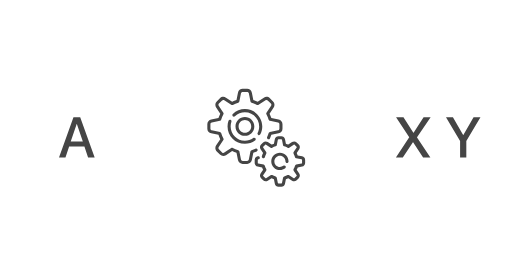
t = 0.00 s
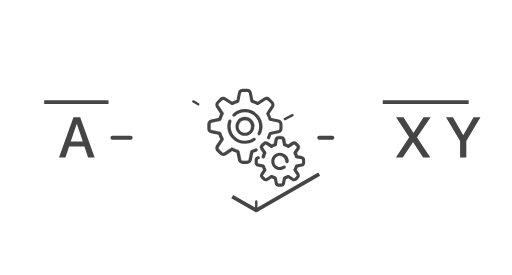
t = 0.23 s
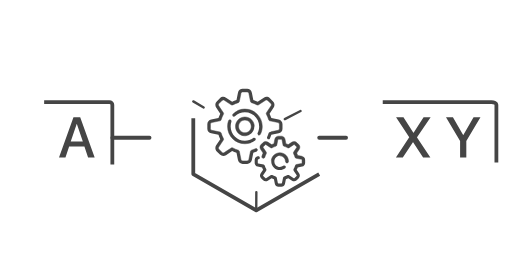
t = 0.46 s
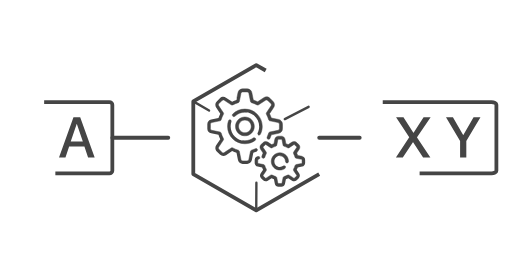
t = 0.69 s
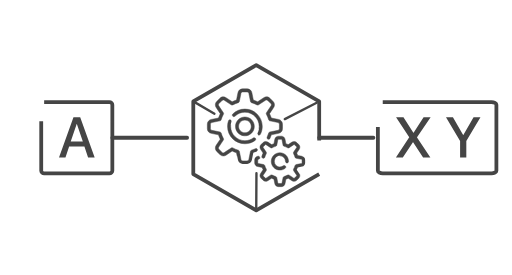
t = 0.92 s
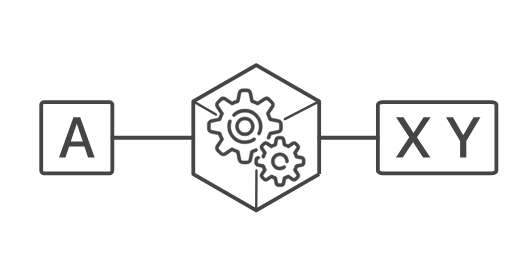
t = 1.00 s

The animated SVG that drew these frames (rendered in a browser with its animation timeline set to each time). Animation: 2 CSS @keyframes rules; one cycle of 1.00 s.

<!--?xml version="1.0" encoding="UTF-8"?-->

<svg version="1.1" xmlns="http://www.w3.org/2000/svg" xmlns:xlink="http://www.w3.org/1999/xlink" x="0" y="0" width="1080" height="580" viewBox="0, 0, 1080, 580" style="">
  <g id="Livello_2"></g>
  <g id="Livello_2">
    <path d="M93.12,215.5 L230.806,215.5 C234.207,215.5 236.963,217.892 236.963,220.843 L236.963,360.157 C236.963,363.108 234.207,365.5 230.806,365.5 L93.12,365.5 C89.72,365.5 86.963,363.108 86.963,360.157 L86.963,220.843 C86.963,217.892 89.72,215.5 93.12,215.5 z" fill-opacity="0" stroke="#454545" stroke-width="8" class="LinJECkA_0"></path>
    <path d="M807.34,215.5 L1036.816,215.5 C1042.483,215.5 1047.078,217.892 1047.078,220.843 L1047.078,360.157 C1047.078,363.108 1042.483,365.5 1036.816,365.5 L807.34,365.5 C801.672,365.5 797.078,363.108 797.078,360.157 L797.078,220.843 C797.078,217.892 801.672,215.5 807.34,215.5 z" fill-opacity="0" stroke="#454545" stroke-width="8" class="LinJECkA_1"></path>
    <path d="M236.964,290.5 L407.717,290.5" fill-opacity="0" stroke="#454545" stroke-width="8" stroke-linecap="round" class="LinJECkA_2"></path>
    <path d="M673.283,290.5 L797.078,290.5" fill-opacity="0" stroke="#454545" stroke-width="8" stroke-linecap="round" class="LinJECkA_3"></path>
    <path d="M673.283,367.162 L540.5,443.824 L407.717,367.162 L407.717,213.838 L540.5,137.176 L673.283,213.838 z" fill-opacity="0" stroke="#454545" stroke-width="8" stroke-linejoin="round" stroke-miterlimit="1" class="LinJECkA_4"></path>
    <path d="M185.802,332 L199.688,332 L169.161,247.449 L154.981,247.449 L124.454,332 L138.106,332 L145.841,309.148 L178.067,309.148 z M161.778,261.512 L162.13,261.512 L174.728,298.602 L149.181,298.602 z" fill="#454545" class="LinJECkA_5"></path>
    <path d="M835.15,332 L849.681,332 L871.009,299.773 L871.42,299.773 L892.455,332 L907.806,332 L879.681,290.047 L879.681,289.695 L908.334,247.449 L893.509,247.449 L872.416,280.144 L871.947,280.144 L851.088,247.449 L835.443,247.449 L863.216,289.227 L863.216,289.637 z" fill="#454545" class="LinJECkA_6"></path>
    <path d="M983.638,332 L983.638,297.371 L1013.463,247.449 L998.931,247.449 L977.369,284.773 L976.959,284.773 L955.396,247.449 L940.748,247.449 L970.513,297.371 L970.513,332 z" fill="#454545" class="LinJECkA_7"></path>
    <g id="gears">
      <g>
        <path d="M543.234,315.163 C542.463,313.539 540.52,312.846 538.895,313.617 C536.251,314.872 533.478,315.909 530.655,316.699 C529.474,317.029 528.579,317.994 528.339,319.197 L524.893,336.427 C524.553,338.128 523.047,339.363 521.312,339.363 L511.911,339.363 C510.176,339.363 508.67,338.128 508.33,336.427 L504.884,319.197 C504.643,317.994 503.748,317.029 502.568,316.699 C498.579,315.583 494.73,313.988 491.128,311.959 C490.059,311.357 488.742,311.406 487.722,312.086 L473.1,321.834 C471.657,322.796 469.719,322.604 468.491,321.377 L461.844,314.73 C460.617,313.503 460.426,311.565 461.388,310.121 L471.135,295.499 C471.816,294.479 471.865,293.163 471.263,292.094 C469.233,288.49 467.638,284.641 466.523,280.654 C466.192,279.472 465.227,278.578 464.024,278.337 L446.795,274.891 C445.094,274.551 443.859,273.045 443.859,271.31 L443.859,261.909 C443.859,260.174 445.093,258.669 446.795,258.328 L464.024,254.882 C465.227,254.641 466.192,253.746 466.523,252.566 C467.639,248.577 469.234,244.729 471.263,241.126 C471.865,240.057 471.815,238.741 471.135,237.72 L461.389,223.1 C460.426,221.656 460.618,219.719 461.845,218.491 L468.492,211.844 C469.719,210.617 471.658,210.426 473.101,211.388 L487.723,221.135 C488.743,221.816 490.06,221.865 491.128,221.263 C494.731,219.233 498.58,217.639 502.569,216.522 C503.75,216.192 504.645,215.227 504.885,214.024 L508.331,196.795 C508.671,195.094 510.177,193.859 511.912,193.859 L521.313,193.859 C523.048,193.859 524.553,195.093 524.894,196.795 L528.34,214.024 C528.581,215.227 529.476,216.192 530.656,216.522 C534.645,217.639 538.494,219.233 542.096,221.263 C543.165,221.865 544.482,221.815 545.502,221.135 L560.123,211.388 C561.567,210.425 563.505,210.618 564.732,211.844 L571.379,218.491 C572.606,219.718 572.798,221.656 571.836,223.1 L562.089,237.722 C561.408,238.742 561.359,240.058 561.961,241.127 C563.99,244.73 565.585,248.579 566.701,252.568 C567.032,253.749 567.997,254.643 569.2,254.884 L586.429,258.33 C588.13,258.67 589.365,260.176 589.365,261.911 L589.365,271.312 C589.365,273.047 588.13,274.552 586.429,274.893 L569.2,278.339 C567.997,278.58 567.032,279.475 566.701,280.656 C565.892,283.549 564.823,286.387 563.526,289.091 C562.747,290.713 563.432,292.659 565.054,293.437 C566.675,294.216 568.622,293.531 569.399,291.91 C570.57,289.469 571.576,286.931 572.398,284.343 L587.707,281.282 C592.441,280.334 595.878,276.141 595.878,271.311 L595.878,261.911 C595.878,257.081 592.441,252.888 587.705,251.941 L572.396,248.879 C571.392,245.718 570.12,242.645 568.595,239.704 L577.255,226.713 C579.934,222.695 579.4,217.299 575.985,213.884 L569.338,207.237 C565.922,203.821 560.526,203.288 556.508,205.966 L543.518,214.627 C540.576,213.102 537.503,211.829 534.343,210.825 L531.281,195.517 C530.335,190.782 526.141,187.345 521.312,187.345 L511.911,187.345 C507.082,187.345 502.889,190.782 501.941,195.518 L498.88,210.826 C495.719,211.83 492.646,213.103 489.705,214.628 L476.715,205.968 C472.697,203.289 467.301,203.822 463.885,207.238 L457.238,213.885 C453.823,217.301 453.289,222.696 455.968,226.715 L464.628,239.705 C463.104,242.646 461.831,245.719 460.827,248.88 L445.518,251.942 C440.782,252.889 437.345,257.082 437.345,261.911 L437.345,271.312 C437.345,276.142 440.782,280.334 445.518,281.282 L460.827,284.344 C461.83,287.504 463.103,290.577 464.628,293.518 L455.968,306.509 C453.289,310.528 453.823,315.923 457.238,319.339 L463.885,325.986 C467.301,329.401 472.696,329.935 476.715,327.256 L489.706,318.596 C492.647,320.12 495.719,321.393 498.88,322.398 L501.942,337.706 C502.889,342.441 507.082,345.879 511.912,345.879 L521.312,345.879 C526.142,345.879 530.335,342.441 531.282,337.705 L534.344,322.397 C536.854,321.6 539.318,320.63 541.689,319.504 C543.314,318.732 544.006,316.789 543.234,315.163 z" fill="#454545" class="LinJECkA_8"></path>
        <path d="M543.234,315.163 C542.463,313.539 540.52,312.846 538.895,313.617 C536.251,314.872 533.478,315.909 530.655,316.699 C529.474,317.029 528.579,317.994 528.339,319.197 L524.893,336.427 C524.553,338.128 523.047,339.363 521.312,339.363 L511.911,339.363 C510.176,339.363 508.67,338.128 508.33,336.427 L504.884,319.197 C504.643,317.994 503.748,317.029 502.568,316.699 C498.579,315.583 494.73,313.988 491.128,311.959 C490.059,311.357 488.742,311.406 487.722,312.086 L473.1,321.834 C471.657,322.796 469.719,322.604 468.491,321.377 L461.844,314.73 C460.617,313.503 460.426,311.565 461.388,310.121 L471.135,295.499 C471.816,294.479 471.865,293.163 471.263,292.094 C469.233,288.49 467.638,284.641 466.523,280.654 C466.192,279.472 465.227,278.578 464.024,278.337 L446.795,274.891 C445.094,274.551 443.859,273.045 443.859,271.31 L443.859,261.909 C443.859,260.174 445.093,258.669 446.795,258.328 L464.024,254.882 C465.227,254.641 466.192,253.746 466.523,252.566 C467.639,248.577 469.234,244.729 471.263,241.126 C471.865,240.057 471.815,238.741 471.135,237.72 L461.389,223.1 C460.426,221.656 460.618,219.719 461.845,218.491 L468.492,211.844 C469.719,210.617 471.658,210.426 473.101,211.388 L487.723,221.135 C488.743,221.816 490.06,221.865 491.128,221.263 C494.731,219.233 498.58,217.639 502.569,216.522 C503.75,216.192 504.645,215.227 504.885,214.024 L508.331,196.795 C508.671,195.094 510.177,193.859 511.912,193.859 L521.313,193.859 C523.048,193.859 524.553,195.093 524.894,196.795 L528.34,214.024 C528.581,215.227 529.476,216.192 530.656,216.522 C534.645,217.639 538.494,219.233 542.096,221.263 C543.165,221.865 544.482,221.815 545.502,221.135 L560.123,211.388 C561.567,210.425 563.505,210.618 564.732,211.844 L571.379,218.491 C572.606,219.718 572.798,221.656 571.836,223.1 L562.089,237.722 C561.408,238.742 561.359,240.058 561.961,241.127 C563.99,244.73 565.585,248.579 566.701,252.568 C567.032,253.749 567.997,254.643 569.2,254.884 L586.429,258.33 C588.13,258.67 589.365,260.176 589.365,261.911 L589.365,271.312 C589.365,273.047 588.13,274.552 586.429,274.893 L569.2,278.339 C567.997,278.58 567.032,279.475 566.701,280.656 C565.892,283.549 564.823,286.387 563.526,289.091 C562.747,290.713 563.432,292.659 565.054,293.437 C566.675,294.216 568.622,293.531 569.399,291.91 C570.57,289.469 571.576,286.931 572.398,284.343 L587.707,281.282 C592.441,280.334 595.878,276.141 595.878,271.311 L595.878,261.911 C595.878,257.081 592.441,252.888 587.705,251.941 L572.396,248.879 C571.392,245.718 570.12,242.645 568.595,239.704 L577.255,226.713 C579.934,222.695 579.4,217.299 575.985,213.884 L569.338,207.237 C565.922,203.821 560.526,203.288 556.508,205.966 L543.518,214.627 C540.576,213.102 537.503,211.829 534.343,210.825 L531.281,195.517 C530.335,190.782 526.141,187.345 521.312,187.345 L511.911,187.345 C507.082,187.345 502.889,190.782 501.941,195.518 L498.88,210.826 C495.719,211.83 492.646,213.103 489.705,214.628 L476.715,205.968 C472.697,203.289 467.301,203.822 463.885,207.238 L457.238,213.885 C453.823,217.301 453.289,222.696 455.968,226.715 L464.628,239.705 C463.104,242.646 461.831,245.719 460.827,248.88 L445.518,251.942 C440.782,252.889 437.345,257.082 437.345,261.911 L437.345,271.312 C437.345,276.142 440.782,280.334 445.518,281.282 L460.827,284.344 C461.83,287.504 463.103,290.577 464.628,293.518 L455.968,306.509 C453.289,310.528 453.823,315.923 457.238,319.339 L463.885,325.986 C467.301,329.401 472.696,329.935 476.715,327.256 L489.706,318.596 C492.647,320.12 495.719,321.393 498.88,322.398 L501.942,337.706 C502.889,342.441 507.082,345.879 511.912,345.879 L521.312,345.879 C526.142,345.879 530.335,342.441 531.282,337.705 L534.344,322.397 C536.854,321.6 539.318,320.63 541.689,319.504 C543.314,318.732 544.006,316.789 543.234,315.163 z" fill-opacity="0" stroke="#454545" stroke-width="1" class="LinJECkA_9"></path>
      </g>
      <g>
        <path d="M544.827,284.712 C545.303,284.956 545.811,285.072 546.311,285.072 C547.494,285.072 548.636,284.425 549.212,283.3 C551.84,278.177 553.229,272.406 553.229,266.612 C553.229,246.421 536.802,229.995 516.611,229.995 C507.006,229.995 497.929,233.686 491.052,240.391 C489.764,241.647 489.738,243.709 490.993,244.997 C492.249,246.285 494.311,246.312 495.599,245.056 C501.252,239.545 508.714,236.51 516.61,236.51 C533.209,236.51 546.713,250.014 546.713,266.612 C546.713,271.445 545.603,276.06 543.415,280.328 C542.594,281.928 543.227,283.891 544.827,284.712 z" fill="#454545" class="LinJECkA_10"></path>
        <path d="M544.827,284.712 C545.303,284.956 545.811,285.072 546.311,285.072 C547.494,285.072 548.636,284.425 549.212,283.3 C551.84,278.177 553.229,272.406 553.229,266.612 C553.229,246.421 536.802,229.995 516.611,229.995 C507.006,229.995 497.929,233.686 491.052,240.391 C489.764,241.647 489.738,243.709 490.993,244.997 C492.249,246.285 494.311,246.312 495.599,245.056 C501.252,239.545 508.714,236.51 516.61,236.51 C533.209,236.51 546.713,250.014 546.713,266.612 C546.713,271.445 545.603,276.06 543.415,280.328 C542.594,281.928 543.227,283.891 544.827,284.712 z" fill-opacity="0" stroke="#454545" stroke-width="1" class="LinJECkA_11"></path>
      </g>
      <g>
        <path d="M486.119,252.673 C484.418,252.088 482.565,252.992 481.979,254.693 C480.663,258.521 479.995,262.531 479.995,266.612 C479.995,286.803 496.422,303.229 516.613,303.229 C524.378,303.229 531.797,300.829 538.068,296.287 C539.525,295.232 539.851,293.195 538.797,291.738 C537.742,290.281 535.704,289.955 534.247,291.01 C529.094,294.741 522.996,296.713 516.612,296.713 C500.013,296.713 486.51,283.209 486.51,266.611 C486.51,263.253 487.058,259.955 488.139,256.812 C488.724,255.111 487.82,253.258 486.119,252.673 z" fill="#454545" class="LinJECkA_12"></path>
        <path d="M486.119,252.673 C484.418,252.088 482.565,252.992 481.979,254.693 C480.663,258.521 479.995,262.531 479.995,266.612 C479.995,286.803 496.422,303.229 516.613,303.229 C524.378,303.229 531.797,300.829 538.068,296.287 C539.525,295.232 539.851,293.195 538.797,291.738 C537.742,290.281 535.704,289.955 534.247,291.01 C529.094,294.741 522.996,296.713 516.612,296.713 C500.013,296.713 486.51,283.209 486.51,266.611 C486.51,263.253 487.058,259.955 488.139,256.812 C488.724,255.111 487.82,253.258 486.119,252.673 z" fill-opacity="0" stroke="#454545" stroke-width="1" class="LinJECkA_13"></path>
      </g>
      <g>
        <path d="M637.386,329.713 L627.966,327.83 C627.393,326.122 626.702,324.455 625.901,322.844 L631.23,314.85 C633.285,311.768 632.875,307.629 630.256,305.01 L625.888,300.642 C623.268,298.023 619.13,297.613 616.048,299.668 L608.054,304.997 C606.443,304.196 604.776,303.505 603.068,302.932 L601.184,293.512 C600.458,289.879 597.242,287.243 593.538,287.243 L587.36,287.243 C583.656,287.243 580.44,289.879 579.713,293.512 L577.829,302.932 C576.122,303.506 574.455,304.197 572.844,304.997 L564.85,299.668 C561.768,297.614 557.629,298.023 555.01,300.642 L550.642,305.01 C548.022,307.63 547.613,311.768 549.668,314.85 L554.997,322.844 C553.895,325.059 553.003,327.38 552.336,329.765 C551.851,331.498 552.863,333.295 554.595,333.78 C556.328,334.265 558.125,333.254 558.61,331.521 C559.319,328.986 560.333,326.54 561.622,324.251 C562.224,323.182 562.175,321.865 561.495,320.845 L555.089,311.237 C554.751,310.729 554.818,310.048 555.249,309.617 L559.617,305.249 C560.049,304.818 560.729,304.752 561.237,305.089 L570.845,311.495 C571.865,312.175 573.182,312.224 574.251,311.622 C576.54,310.333 578.986,309.319 581.521,308.61 C582.702,308.279 583.597,307.314 583.837,306.111 L586.102,294.79 C586.221,294.192 586.75,293.758 587.36,293.758 L593.538,293.758 C594.147,293.758 594.676,294.192 594.796,294.79 L597.06,306.112 C597.301,307.315 598.196,308.28 599.376,308.611 C601.912,309.32 604.358,310.334 606.647,311.623 C607.715,312.225 609.032,312.175 610.053,311.495 L619.661,305.09 C620.168,304.752 620.849,304.818 621.28,305.25 L625.648,309.618 C626.079,310.049 626.146,310.73 625.809,311.237 L619.403,320.846 C618.722,321.866 618.673,323.182 619.275,324.251 C620.565,326.541 621.579,328.987 622.288,331.522 C622.618,332.703 623.583,333.598 624.786,333.838 L636.108,336.102 C636.705,336.222 637.139,336.751 637.139,337.361 L637.139,343.538 C637.139,344.148 636.705,344.677 636.108,344.797 L624.785,347.061 C623.582,347.301 622.617,348.197 622.287,349.377 C621.578,351.912 620.564,354.358 619.274,356.647 C618.672,357.716 618.722,359.033 619.402,360.053 L625.808,369.662 C626.146,370.169 626.079,370.85 625.648,371.281 L621.28,375.649 C620.849,376.08 620.168,376.147 619.66,375.809 L610.052,369.404 C609.031,368.723 607.715,368.674 606.646,369.276 C604.357,370.565 601.911,371.579 599.376,372.288 C598.195,372.619 597.3,373.584 597.059,374.787 L594.795,386.108 C594.676,386.706 594.147,387.14 593.537,387.14 L587.359,387.14 C586.75,387.14 586.221,386.706 586.101,386.108 L583.837,374.786 C583.596,373.583 582.701,372.618 581.521,372.288 C578.985,371.578 576.539,370.565 574.25,369.275 C573.181,368.673 571.864,368.723 570.844,369.403 L561.236,375.809 C560.729,376.147 560.048,376.08 559.617,375.648 L555.249,371.28 C554.818,370.849 554.751,370.168 555.088,369.661 L561.494,360.052 C562.174,359.032 562.224,357.716 561.622,356.647 C560.332,354.357 559.318,351.912 558.609,349.376 C558.279,348.195 557.314,347.3 556.111,347.06 L544.789,344.796 C544.192,344.677 543.758,344.147 543.758,343.537 L543.758,337.36 C543.758,336.751 544.192,336.221 544.789,336.101 L545.482,335.963 C547.246,335.61 548.391,333.894 548.037,332.13 C547.684,330.365 545.97,329.223 544.204,329.574 L543.511,329.713 C539.879,330.44 537.242,333.656 537.242,337.36 L537.242,343.538 C537.242,347.242 539.879,350.458 543.511,351.185 L552.931,353.068 C553.505,354.776 554.196,356.443 554.997,358.054 L549.667,366.048 C547.612,369.13 548.022,373.269 550.642,375.888 L555.01,380.256 C557.629,382.875 561.768,383.285 564.85,381.23 L572.843,375.901 C574.455,376.702 576.122,377.393 577.829,377.966 L579.713,387.386 C580.44,391.019 583.656,393.655 587.36,393.655 L593.538,393.655 C597.242,393.655 600.458,391.019 601.185,387.386 L603.069,377.966 C604.776,377.393 606.443,376.701 608.054,375.9 L616.048,381.23 C619.131,383.284 623.269,382.875 625.888,380.255 L630.256,375.888 C632.876,373.268 633.285,369.13 631.23,366.047 L625.901,358.054 C626.702,356.442 627.393,354.775 627.966,353.068 L637.386,351.184 C641.018,350.458 643.655,347.242 643.655,343.537 L643.655,337.36 C643.655,333.656 641.019,330.44 637.386,329.713 z" fill="#454545" class="LinJECkA_14"></path>
        <path d="M637.386,329.713 L627.966,327.83 C627.393,326.122 626.702,324.455 625.901,322.844 L631.23,314.85 C633.285,311.768 632.875,307.629 630.256,305.01 L625.888,300.642 C623.268,298.023 619.13,297.613 616.048,299.668 L608.054,304.997 C606.443,304.196 604.776,303.505 603.068,302.932 L601.184,293.512 C600.458,289.879 597.242,287.243 593.538,287.243 L587.36,287.243 C583.656,287.243 580.44,289.879 579.713,293.512 L577.829,302.932 C576.122,303.506 574.455,304.197 572.844,304.997 L564.85,299.668 C561.768,297.614 557.629,298.023 555.01,300.642 L550.642,305.01 C548.022,307.63 547.613,311.768 549.668,314.85 L554.997,322.844 C553.895,325.059 553.003,327.38 552.336,329.765 C551.851,331.498 552.863,333.295 554.595,333.78 C556.328,334.265 558.125,333.254 558.61,331.521 C559.319,328.986 560.333,326.54 561.622,324.251 C562.224,323.182 562.175,321.865 561.495,320.845 L555.089,311.237 C554.751,310.729 554.818,310.048 555.249,309.617 L559.617,305.249 C560.049,304.818 560.729,304.752 561.237,305.089 L570.845,311.495 C571.865,312.175 573.182,312.224 574.251,311.622 C576.54,310.333 578.986,309.319 581.521,308.61 C582.702,308.279 583.597,307.314 583.837,306.111 L586.102,294.79 C586.221,294.192 586.75,293.758 587.36,293.758 L593.538,293.758 C594.147,293.758 594.676,294.192 594.796,294.79 L597.06,306.112 C597.301,307.315 598.196,308.28 599.376,308.611 C601.912,309.32 604.358,310.334 606.647,311.623 C607.715,312.225 609.032,312.175 610.053,311.495 L619.661,305.09 C620.168,304.752 620.849,304.818 621.28,305.25 L625.648,309.618 C626.079,310.049 626.146,310.73 625.809,311.237 L619.403,320.846 C618.722,321.866 618.673,323.182 619.275,324.251 C620.565,326.541 621.579,328.987 622.288,331.522 C622.618,332.703 623.583,333.598 624.786,333.838 L636.108,336.102 C636.705,336.222 637.139,336.751 637.139,337.361 L637.139,343.538 C637.139,344.148 636.705,344.677 636.108,344.797 L624.785,347.061 C623.582,347.301 622.617,348.197 622.287,349.377 C621.578,351.912 620.564,354.358 619.274,356.647 C618.672,357.716 618.722,359.033 619.402,360.053 L625.808,369.662 C626.146,370.169 626.079,370.85 625.648,371.281 L621.28,375.649 C620.849,376.08 620.168,376.147 619.66,375.809 L610.052,369.404 C609.031,368.723 607.715,368.674 606.646,369.276 C604.357,370.565 601.911,371.579 599.376,372.288 C598.195,372.619 597.3,373.584 597.059,374.787 L594.795,386.108 C594.676,386.706 594.147,387.14 593.537,387.14 L587.359,387.14 C586.75,387.14 586.221,386.706 586.101,386.108 L583.837,374.786 C583.596,373.583 582.701,372.618 581.521,372.288 C578.985,371.578 576.539,370.565 574.25,369.275 C573.181,368.673 571.864,368.723 570.844,369.403 L561.236,375.809 C560.729,376.147 560.048,376.08 559.617,375.648 L555.249,371.28 C554.818,370.849 554.751,370.168 555.088,369.661 L561.494,360.052 C562.174,359.032 562.224,357.716 561.622,356.647 C560.332,354.357 559.318,351.912 558.609,349.376 C558.279,348.195 557.314,347.3 556.111,347.06 L544.789,344.796 C544.192,344.677 543.758,344.147 543.758,343.537 L543.758,337.36 C543.758,336.751 544.192,336.221 544.789,336.101 L545.482,335.963 C547.246,335.61 548.391,333.894 548.037,332.13 C547.684,330.365 545.97,329.223 544.204,329.574 L543.511,329.713 C539.879,330.44 537.242,333.656 537.242,337.36 L537.242,343.538 C537.242,347.242 539.879,350.458 543.511,351.185 L552.931,353.068 C553.505,354.776 554.196,356.443 554.997,358.054 L549.667,366.048 C547.612,369.13 548.022,373.269 550.642,375.888 L555.01,380.256 C557.629,382.875 561.768,383.285 564.85,381.23 L572.843,375.901 C574.455,376.702 576.122,377.393 577.829,377.966 L579.713,387.386 C580.44,391.019 583.656,393.655 587.36,393.655 L593.538,393.655 C597.242,393.655 600.458,391.019 601.185,387.386 L603.069,377.966 C604.776,377.393 606.443,376.701 608.054,375.9 L616.048,381.23 C619.131,383.284 623.269,382.875 625.888,380.255 L630.256,375.888 C632.876,373.268 633.285,369.13 631.23,366.047 L625.901,358.054 C626.702,356.442 627.393,354.775 627.966,353.068 L637.386,351.184 C641.018,350.458 643.655,347.242 643.655,343.537 L643.655,337.36 C643.655,333.656 641.019,330.44 637.386,329.713 z" fill-opacity="0" stroke="#454545" stroke-width="1" class="LinJECkA_15"></path>
      </g>
      <g>
        <path d="M590.449,328.722 C596.916,328.722 602.176,333.982 602.176,340.449 C602.176,342.248 603.635,343.706 605.434,343.706 C607.232,343.706 608.691,342.248 608.691,340.449 C608.691,330.39 600.508,322.207 590.449,322.207 C580.39,322.207 572.206,330.39 572.206,340.449 C572.206,350.508 580.39,358.691 590.449,358.691 C594.523,358.691 598.377,357.377 601.594,354.892 C603.017,353.792 603.28,351.746 602.18,350.322 C601.08,348.898 599.034,348.636 597.61,349.736 C595.544,351.332 593.067,352.176 590.449,352.176 C583.982,352.176 578.722,346.915 578.722,340.449 C578.722,333.982 583.983,328.722 590.449,328.722 z" fill="#454545" class="LinJECkA_16"></path>
        <path d="M590.449,328.722 C596.916,328.722 602.176,333.982 602.176,340.449 C602.176,342.248 603.635,343.706 605.434,343.706 C607.232,343.706 608.691,342.248 608.691,340.449 C608.691,330.39 600.508,322.207 590.449,322.207 C580.39,322.207 572.206,330.39 572.206,340.449 C572.206,350.508 580.39,358.691 590.449,358.691 C594.523,358.691 598.377,357.377 601.594,354.892 C603.017,353.792 603.28,351.746 602.18,350.322 C601.08,348.898 599.034,348.636 597.61,349.736 C595.544,351.332 593.067,352.176 590.449,352.176 C583.982,352.176 578.722,346.915 578.722,340.449 C578.722,333.982 583.983,328.722 590.449,328.722 z" fill-opacity="0" stroke="#454545" stroke-width="1" class="LinJECkA_17"></path>
      </g>
      <g>
        <path d="M536.458,266.612 C536.458,255.668 527.555,246.765 516.612,246.765 C505.668,246.765 496.765,255.669 496.765,266.612 C496.765,277.555 505.668,286.458 516.612,286.458 C527.555,286.458 536.458,277.554 536.458,266.612 z M503.28,266.612 C503.28,259.261 509.261,253.28 516.612,253.28 C523.962,253.28 529.943,259.261 529.943,266.612 C529.943,273.962 523.963,279.943 516.612,279.943 C509.26,279.943 503.28,273.962 503.28,266.612 z" fill="#454545" class="LinJECkA_18"></path>
        <path d="M536.458,266.612 C536.458,255.668 527.555,246.765 516.612,246.765 C505.668,246.765 496.765,255.669 496.765,266.612 C496.765,277.555 505.668,286.458 516.612,286.458 C527.555,286.458 536.458,277.554 536.458,266.612 z M503.28,266.612 C503.28,259.261 509.261,253.28 516.612,253.28 C523.962,253.28 529.943,259.261 529.943,266.612 C529.943,273.962 523.963,279.943 516.612,279.943 C509.26,279.943 503.28,273.962 503.28,266.612 z" fill-opacity="0" stroke="#454545" stroke-width="1" class="LinJECkA_19"></path>
      </g>
    </g>
    <path d="M407.717,213.838 L455.537,241.655" fill-opacity="0" stroke="#454545" stroke-width="5" stroke-linecap="round" class="LinJECkA_20"></path>
    <path d="M600.773,251.155 L673.283,213.838" fill-opacity="0" stroke="#454545" stroke-width="5" stroke-linecap="round" class="LinJECkA_21"></path>
    <path d="M540.5,443.824 L540.982,359.472" fill-opacity="0" stroke="#454545" stroke-width="5" stroke-linecap="round" class="LinJECkA_22"></path>
  </g>
<style data-made-with="vivus-instant">.LinJECkA_0{stroke-dasharray:591 593;stroke-dashoffset:592;animation:LinJECkA_draw 1000ms linear 0ms forwards;}.LinJECkA_1{stroke-dasharray:788 790;stroke-dashoffset:789;animation:LinJECkA_draw 1000ms linear 0ms forwards;}.LinJECkA_2{stroke-dasharray:171 173;stroke-dashoffset:172;animation:LinJECkA_draw 1000ms linear 0ms forwards;}.LinJECkA_3{stroke-dasharray:124 126;stroke-dashoffset:125;animation:LinJECkA_draw 1000ms linear 0ms forwards;}.LinJECkA_4{stroke-dasharray:920 922;stroke-dashoffset:921;animation:LinJECkA_draw 1000ms linear 0ms forwards;}.LinJECkA_5{stroke-dasharray:407 409;stroke-dashoffset:408;animation:LinJECkA_draw 1000ms linear 0ms forwards;}.LinJECkA_6{stroke-dasharray:420 422;stroke-dashoffset:421;animation:LinJECkA_draw 1000ms linear 0ms forwards;}.LinJECkA_7{stroke-dasharray:315 317;stroke-dashoffset:316;animation:LinJECkA_draw 1000ms linear 0ms forwards;}.LinJECkA_8{stroke-dasharray:1101 1103;stroke-dashoffset:1102;animation:LinJECkA_draw 1000ms linear 0ms forwards;}.LinJECkA_9{stroke-dasharray:1101 1103;stroke-dashoffset:1102;animation:LinJECkA_draw 1000ms linear 0ms forwards;}.LinJECkA_10{stroke-dasharray:209 211;stroke-dashoffset:210;animation:LinJECkA_draw 1000ms linear 0ms forwards;}.LinJECkA_11{stroke-dasharray:209 211;stroke-dashoffset:210;animation:LinJECkA_draw 1000ms linear 0ms forwards;}.LinJECkA_12{stroke-dasharray:190 192;stroke-dashoffset:191;animation:LinJECkA_draw 1000ms linear 0ms forwards;}.LinJECkA_13{stroke-dasharray:190 192;stroke-dashoffset:191;animation:LinJECkA_draw 1000ms linear 0ms forwards;}.LinJECkA_14{stroke-dasharray:800 802;stroke-dashoffset:801;animation:LinJECkA_draw 1000ms linear 0ms forwards;}.LinJECkA_15{stroke-dasharray:800 802;stroke-dashoffset:801;animation:LinJECkA_draw 1000ms linear 0ms forwards;}.LinJECkA_16{stroke-dasharray:182 184;stroke-dashoffset:183;animation:LinJECkA_draw 1000ms linear 0ms forwards;}.LinJECkA_17{stroke-dasharray:182 184;stroke-dashoffset:183;animation:LinJECkA_draw 1000ms linear 0ms forwards;}.LinJECkA_18{stroke-dasharray:209 211;stroke-dashoffset:210;animation:LinJECkA_draw 1000ms linear 0ms forwards;}.LinJECkA_19{stroke-dasharray:209 211;stroke-dashoffset:210;animation:LinJECkA_draw 1000ms linear 0ms forwards;}.LinJECkA_20{stroke-dasharray:56 58;stroke-dashoffset:57;animation:LinJECkA_draw 1000ms linear 0ms forwards;}.LinJECkA_21{stroke-dasharray:82 84;stroke-dashoffset:83;animation:LinJECkA_draw 1000ms linear 0ms forwards;}.LinJECkA_22{stroke-dasharray:85 87;stroke-dashoffset:86;animation:LinJECkA_draw 1000ms linear 0ms forwards;}@keyframes LinJECkA_draw{100%{stroke-dashoffset:0;}}@keyframes LinJECkA_fade{0%{stroke-opacity:1;}92.3076923076923%{stroke-opacity:1;}100%{stroke-opacity:0;}}</style></svg>
